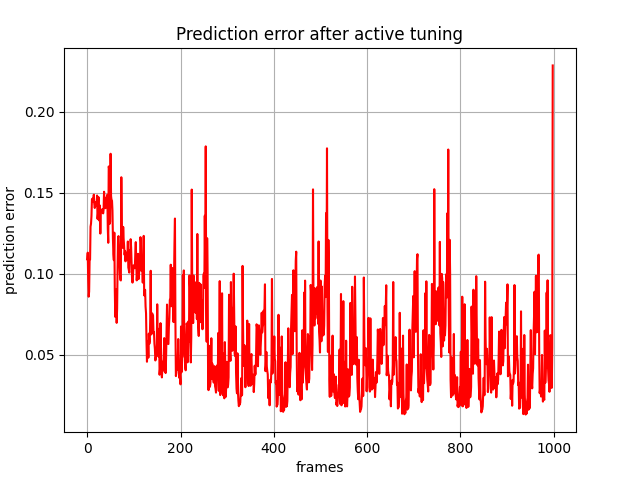

The file beside this chart, header and first rows:
, 0
0, 0.109
1, 0.1131
2, 0.09655
3, 0.08594
4, 0.08917
5, 0.1085
6, 0.1088
7, 0.1291
8, 0.1309
9, 0.1357
10, 0.146
11, 0.1464
12, 0.1446
13, 0.1459
14, 0.1489
15, 0.1433
16, 0.1407
17, 0.1423
18, 0.1444
19, 0.1436
20, 0.1422
21, 0.1484
22, 0.1339
23, 0.1371
24, 0.1474
25, 0.133
26, 0.1334
27, 0.1422
28, 0.1249
29, 0.1398
30, 0.1394
31, 0.1381
32, 0.1386
33, 0.1399
34, 0.1373
35, 0.1395
36, 0.1507
37, 0.1439
38, 0.1433
39, 0.1405
40, 0.147
41, 0.1428
42, 0.1446
43, 0.1488
44, 0.1279
45, 0.1192
46, 0.1663
47, 0.1648
48, 0.1309
49, 0.1321
50, 0.1741
51, 0.1481
52, 0.1455
53, 0.1452
54, 0.1392
55, 0.1219
56, 0.1121
57, 0.1085
58, 0.1254
59, 0.09087
... 939 more rows
